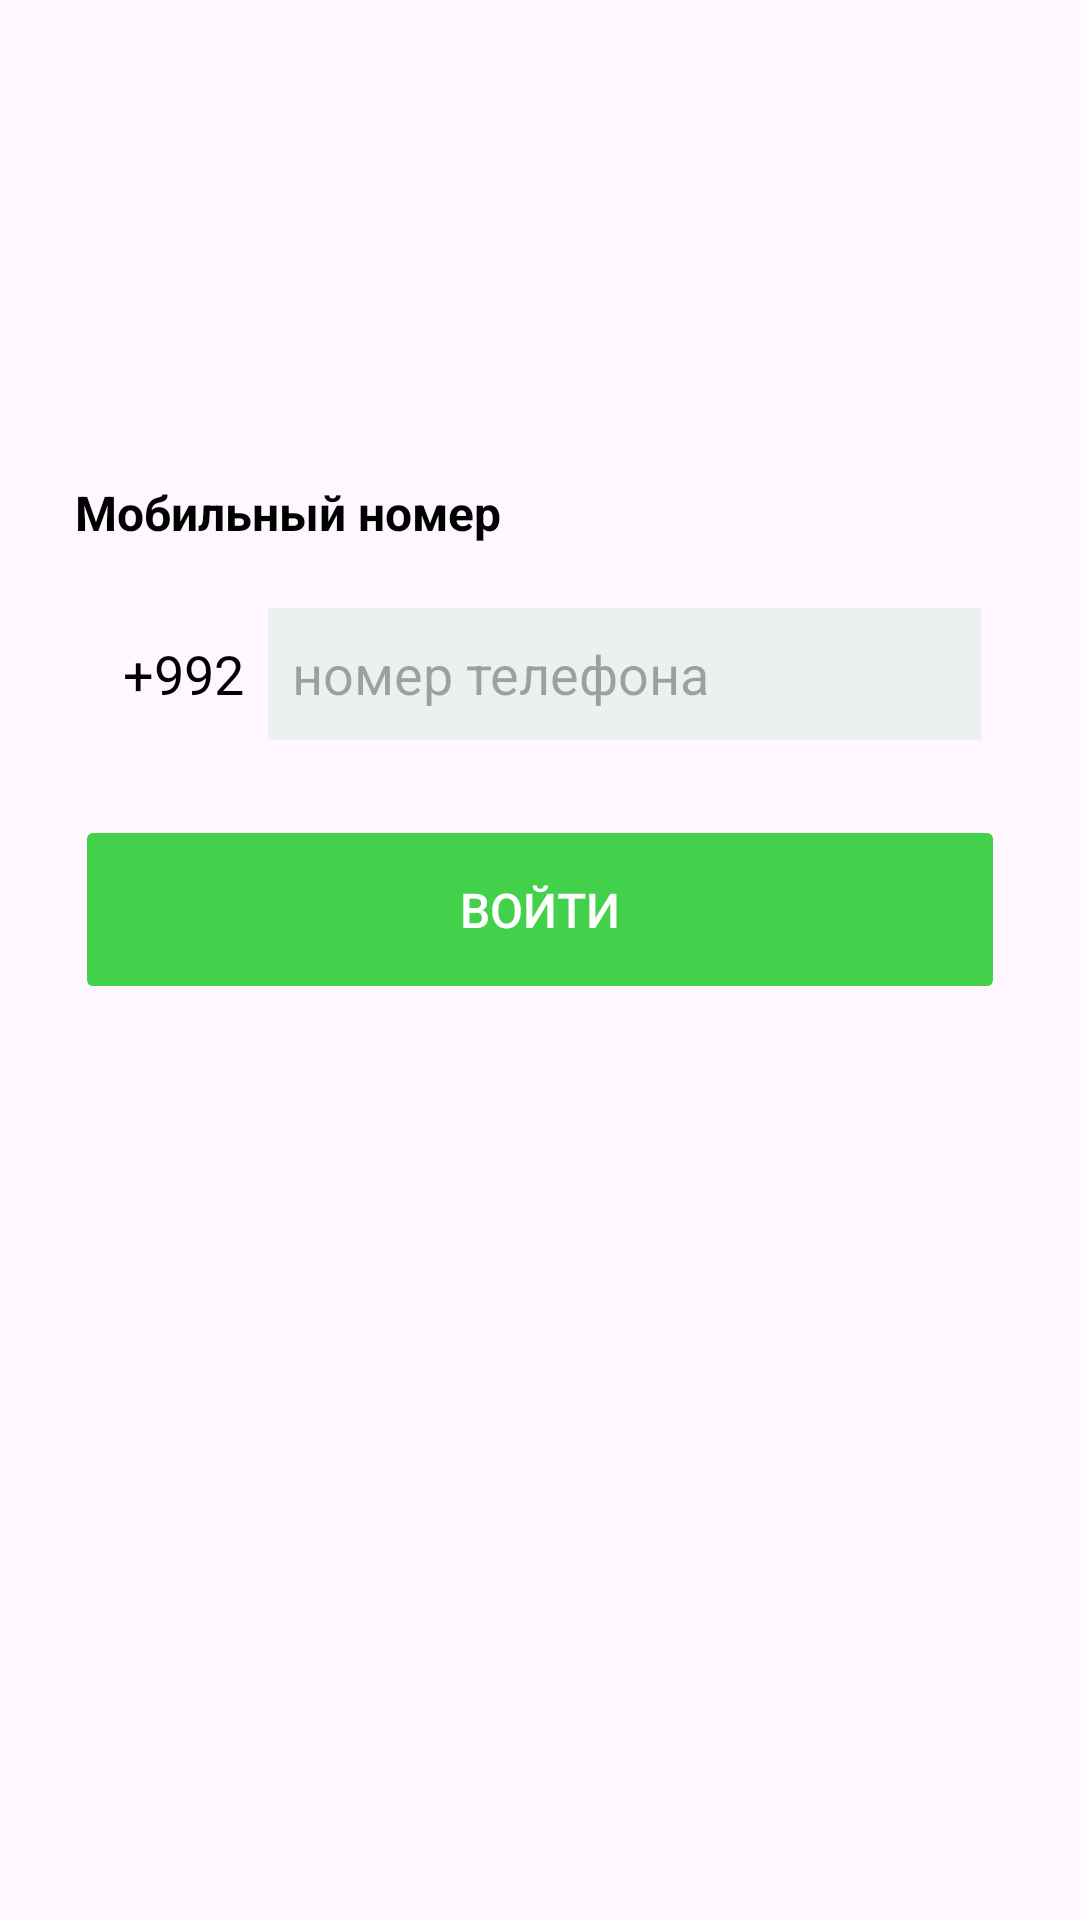

The Android layout XML behind this screen, and the referenced resources:
<!-- AndroidManifest.xml: application theme Theme.TzExample -->
<!-- res/layout/fragment_sing_in.xml -->
<?xml version="1.0" encoding="utf-8"?>
<androidx.constraintlayout.widget.ConstraintLayout xmlns:android="http://schemas.android.com/apk/res/android"
    xmlns:app="http://schemas.android.com/apk/res-auto"
    xmlns:tools="http://schemas.android.com/tools"
    android:layout_width="match_parent"
    android:layout_height="match_parent"
    >


    <TextView
        android:id="@+id/content"
        android:layout_width="match_parent"
        android:layout_height="wrap_content"
        android:layout_alignParentEnd="true"
        android:layout_marginTop="160dp"
        app:layout_constraintStart_toStartOf="parent"
        app:layout_constraintEnd_toEndOf="parent"
        android:layout_marginEnd="50dp"
        app:layout_constraintTop_toTopOf="parent"
        android:layout_marginStart="25dp"
        android:textStyle="bold"
        android:text="@string/title_number"
        android:textColor="@color/black"
        android:textSize="16sp" />

    <LinearLayout
        android:id="@+id/content_linear"
        android:layout_width="match_parent"
        android:layout_height="60dp"
        android:layout_below="@+id/content"
        android:layout_alignStart="@+id/content"
        android:layout_alignParentEnd="true"
        android:layout_marginTop="13dp"
        android:background="@drawable/ramka_for_editext"
        android:backgroundTint="@color/silver"
        android:gravity="center_vertical"
        android:orientation="horizontal"
        android:padding="8dp"
        app:layout_constraintEnd_toEndOf="parent"
        android:layout_marginEnd="25dp"
        app:layout_constraintStart_toStartOf="parent"
        android:layout_marginStart="25dp"
        app:layout_constraintTop_toBottomOf="@+id/content">


        <TextView
            android:layout_width="wrap_content"
            android:layout_height="50dp"
            android:layout_marginStart="8dp"
            android:layout_marginTop="14dp"
            android:layout_marginBottom="14dp"
            android:gravity="center_vertical"
            android:text="+992"
            android:textColor="@color/black"
            android:textSize="18sp" />

        <EditText
            android:id="@+id/send_otp_user"
            android:layout_width="match_parent"
            android:layout_height="match_parent"
            android:layout_marginStart="8dp"
            android:background="@color/white"
            android:hint="номер телефона"
            android:inputType="number"
            android:maxLength="9"
            android:backgroundTint="@color/silver"
            android:maxLines="1"
            android:paddingStart="8dp"
            android:textColor="@color/black"
            android:textSize="18sp"
            tools:ignore="RtlSymmetry" />
    </LinearLayout>


    <Button
        android:id="@+id/sign_in"
        android:layout_width="match_parent"
        android:layout_height="63dp"
        android:layout_below="@+id/content_linear"
        android:layout_alignStart="@+id/content_linear"
        android:layout_alignEnd="@+id/content_linear"
        android:backgroundTint="@color/green"
        android:enabled="false"
        android:padding="12dp"
        android:layout_marginTop="17dp"
        app:layout_constraintStart_toStartOf="parent"
        app:layout_constraintEnd_toEndOf="parent"
        android:layout_marginStart="25dp"
        android:layout_marginEnd="25dp"
        android:text="Войти"
        android:textSize="16sp"
        android:textColor="@color/white"
        app:cornerRadius="10dp"
        app:layout_constraintTop_toBottomOf="@+id/content_linear" />





</androidx.constraintlayout.widget.ConstraintLayout>
<!-- resources referenced by this layout -->
<resources>
  <color name="black">#FF000000</color>
  <color name="green">#43D04B</color>
  <color name="silver">#ECF0F1</color>
  <color name="white">#FFFFFFFF</color>
  <string name="title_number">Мобильный номер</string>
  <style name="Theme.TzExample" parent="Base.Theme.TzExample" />
  <style name="Base.Theme.TzExample" parent="Theme.Material3.DayNight.NoActionBar">
      </style>
</resources>
